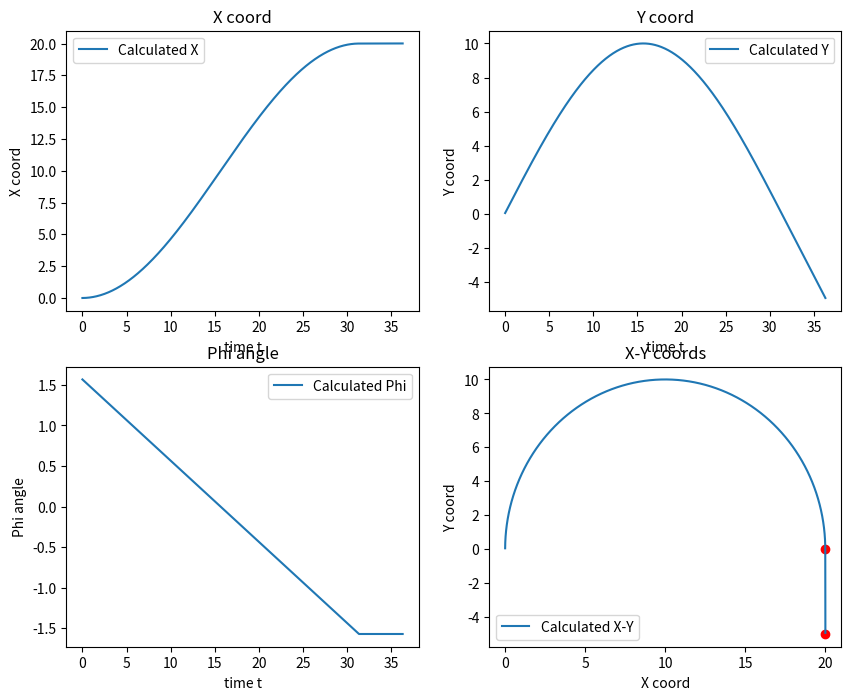

The matplotlib source for this figure:
import numpy as np 
from matplotlib import pyplot as plt

class PathFollower():
    def __init__(self, delta_t):
        self.i = 0
        self.r = 0.3 # Wheel radius
        self.L = 1.25 # Axle length
        self.D = 0.07 # Distance between the front front whell and rear axle
        self.Ts = delta_t # Sampling time
        self.T = np.arange(0, 40, self.Ts) # Simulation time

        self.q = None
        self.Q_calculated = []
        self.time_utilized = []

    def euler_from_quaternion(self, quaternion):
        """
        Converts quaternion (w in last place) to euler roll, pitch, yaw
        quaternion = [x, y, z, w]
        Bellow should be replaced when porting for ROS 2 Python tf_conversions is done.
        """
        x = quaternion.x
        y = quaternion.y
        z = quaternion.z
        w = quaternion.w

        sinr_cosp = 2 * (w * x + y * z)
        cosr_cosp = 1 - 2 * (x * x + y * y)
        roll = np.arctan2(sinr_cosp, cosr_cosp)

        sinp = 2.0 * (w * y - z * x)
        pitch = np.arcsin(sinp)

        siny_cosp = 2.0* (w * z + x * y)
        cosy_cosp = 1.0 - 2.0 * (y * y + z * z)
        yaw = np.arctan2(siny_cosp, cosy_cosp)

        return roll, pitch, yaw

    def wrap_to_pi(self, x):
        x = np.array([x])
        xwrap = np.remainder(x, 2.0*np.pi)
        mask = np.abs(xwrap)>np.pi
        xwrap[mask] -= 2.0*np.pi * np.sign(xwrap[mask])
        return xwrap[0]
    
    #define your logic 
    def path_folower(self, pointB, pointC):
        # Statring point
        self.q = [0, 0, np.pi/2]
        r = np.sqrt((self.q[0]-pointB[0])**2 + (self.q[1]-pointB[1])**2)/2
        to_B = True 
        for t in self.T:
            print("q", self.q)
            if to_B:
                D = np.sqrt((self.q[0]-pointB[0])**2 + (self.q[1]-pointB[1])**2)
                print("D", D)
                v = 1
                w = -v/r
                if D < 0.1:
                    to_B = False
            else:
                D = np.sqrt((self.q[0]-pointC[0])**2 + (self.q[1]-pointC[1])**2)
                print("D", D)
                w = 0
                v = 1
                if D < 0.1:
                    print("The goal is reached")
                    break

            # Trapezoidal numerical integration
            dq = np.array([v*np.cos(self.q[2]+self.Ts*w/2),
                        v*np.sin(self.q[2]+self.Ts*w/2), w])
            self.q = self.q + self.Ts*dq
            # Map orientation angle to [-pi, pi]
            self.q[2] = self.wrap_to_pi(self.q[2])
            self.Q_calculated.append(self.q)
            self.time_utilized.append(t)

    
def main(args=None):
    path_folower = PathFollower(delta_t=0.05)
    B, C = [20, 0], [20, -5]
    path_folower.path_folower(B, C)

    Q_calculated = np.array(path_folower.Q_calculated)
    t = path_folower.time_utilized

    fig = plt.figure(figsize=(10, 8))
    
    plt.subplot(2, 2, 1)
    plt.plot(t, Q_calculated[:, 0], label="Calculated X")
    plt.xlabel("time t")
    plt.ylabel("X coord")
    plt.title("X coord")
    plt.legend()

    plt.subplot(2, 2, 2)
    plt.plot(t, Q_calculated[:, 1], label="Calculated Y")
    plt.xlabel("time t")
    plt.ylabel("Y coord")
    plt.title("Y coord")
    plt.legend()

    plt.subplot(2, 2, 3)
    plt.plot(t, Q_calculated[:, 2], label="Calculated Phi")
    plt.xlabel("time t")
    plt.ylabel("Phi angle")
    plt.title("Phi angle")
    plt.legend()

    plt.subplot(2, 2, 4)
    plt.scatter([B[0], C[0]], [B[1], C[1]], color='r')
    plt.plot(Q_calculated[:, 0], Q_calculated[:, 1], label="Calculated X-Y")
    plt.xlabel("X coord")
    plt.ylabel("Y coord")
    plt.title("X-Y coords")
    plt.legend()
    # plt.savefig("fig.png")
    plt.show()

if __name__ == '__main__':
    main()
